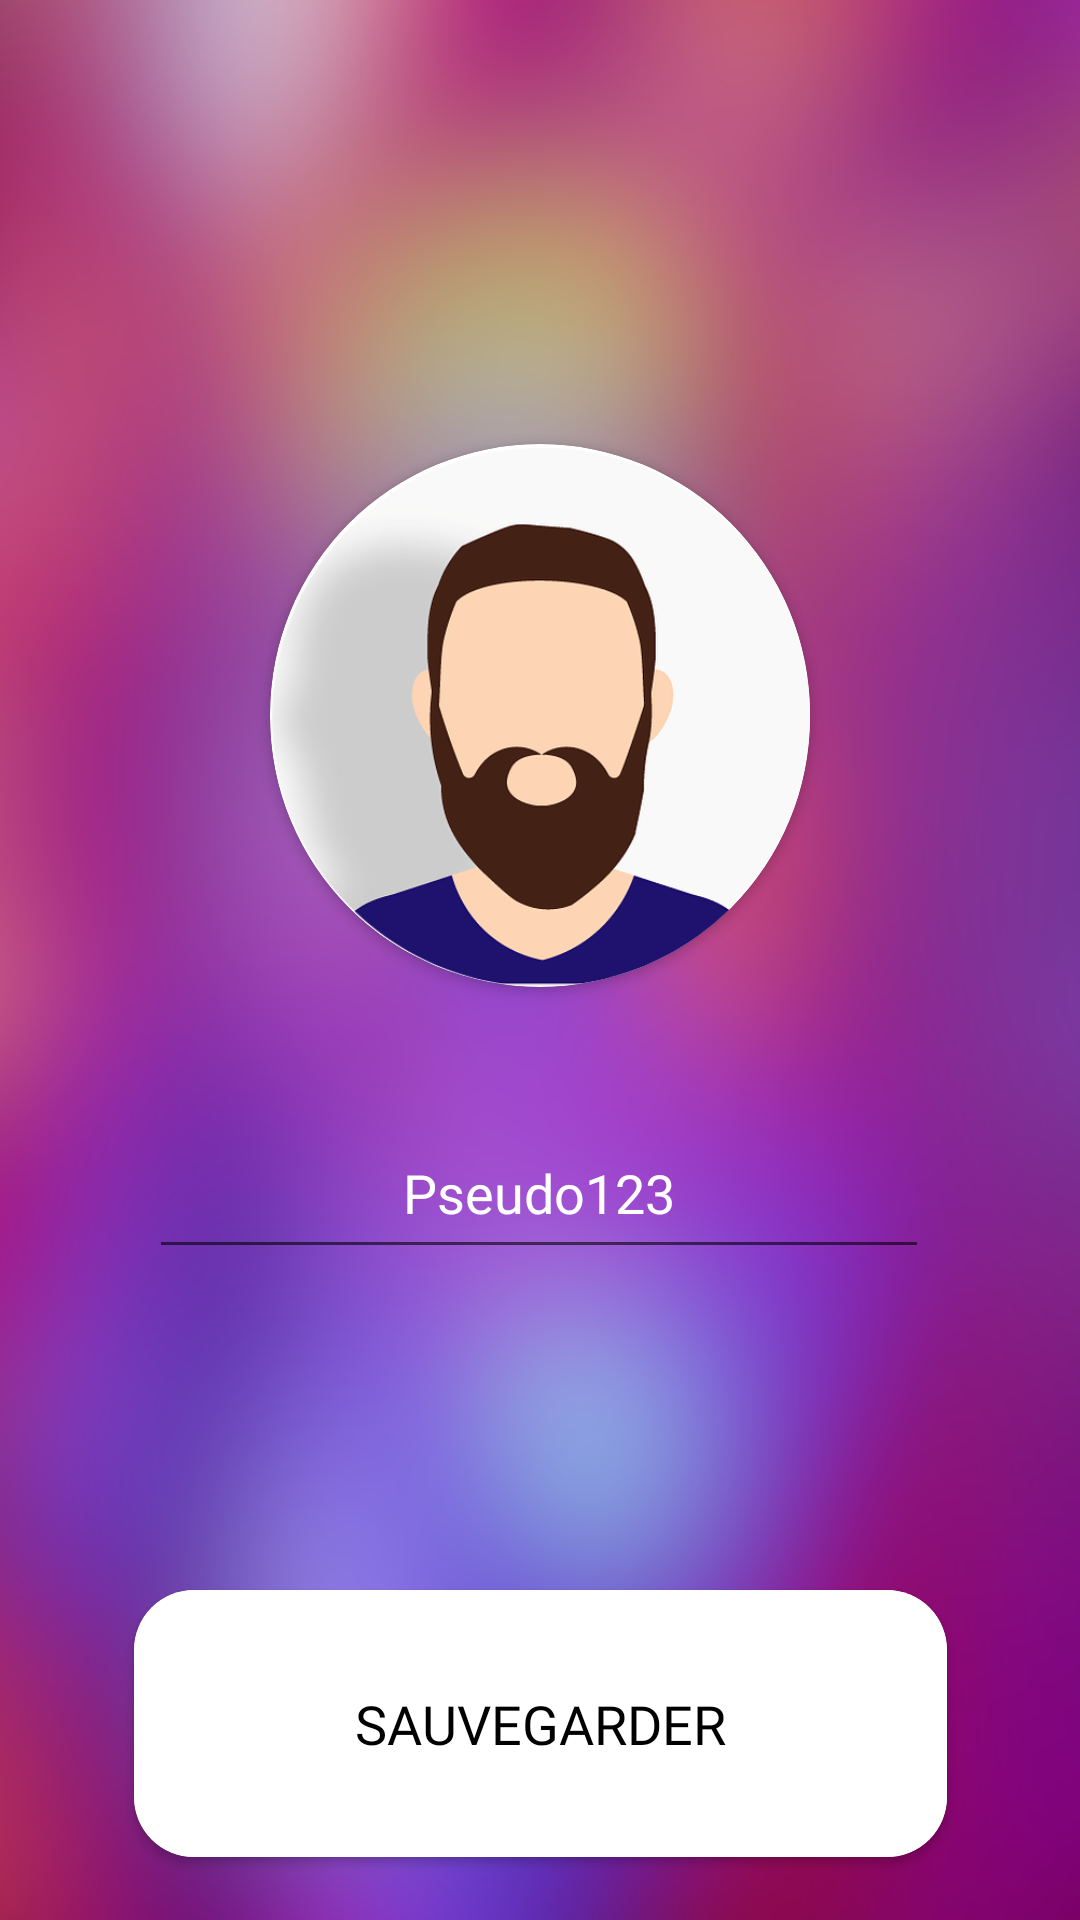

Reconstruct the res/layout file that produces this screen, plus the resources it refers to.
<!-- AndroidManifest.xml: application theme Theme.Slurps -->
<!-- res/layout/activity_profil.xml -->
<?xml version="1.0" encoding="utf-8"?>
<androidx.constraintlayout.widget.ConstraintLayout xmlns:android="http://schemas.android.com/apk/res/android"
    xmlns:app="http://schemas.android.com/apk/res-auto"
    xmlns:tools="http://schemas.android.com/tools"
    android:layout_width="match_parent"
    android:layout_height="match_parent"
    android:background="@drawable/floubgprofil"
    android:fadeScrollbars="false"
    android:isScrollContainer="false"
    android:overScrollMode="always"
    android:scrollbarAlwaysDrawVerticalTrack="false"
    android:visibility="visible"
    tools:context=".Profil">

    <EditText
        android:id="@+id/pseudoEditText"
        android:layout_width="260dp"
        android:layout_height="54dp"
        android:layout_marginTop="40dp"
        android:ems="10"
        android:fontFamily="@font/roboto_condensed_bold"
        android:gravity="center"
        android:hint="Ecris ton peudo ici"
        android:inputType="textPersonName"
        android:shadowColor="#000000"
        android:text="Pseudo123"
        android:textColor="#FFFFFF"
        android:textColorHint="#FFFFFF"
        app:layout_constraintEnd_toEndOf="parent"
        app:layout_constraintHorizontal_bias="0.496"
        app:layout_constraintStart_toStartOf="parent"
        app:layout_constraintTop_toBottomOf="@+id/cardView" />

    <androidx.cardview.widget.CardView
        android:layout_width="271dp"
        android:layout_height="89dp"
        app:cardCornerRadius="20dp"
        app:layout_constraintBottom_toBottomOf="parent"
        app:layout_constraintEnd_toEndOf="parent"
        app:layout_constraintStart_toStartOf="parent"
        app:layout_constraintTop_toBottomOf="@+id/pseudoEditText"
        app:layout_constraintVertical_bias="0.835">

        <Button
            android:id="@+id/SaveBtn"
            android:layout_width="match_parent"
            android:layout_height="match_parent"
            android:background="#FFFFFF"
            android:fontFamily="@font/roboto_condensed_bold"
            android:text="Sauvegarder"
            android:textColor="#000000"
            android:textSize="18sp"
            app:rippleColor="#FFFFFF" />

    </androidx.cardview.widget.CardView>

    <androidx.cardview.widget.CardView
        android:id="@+id/cardView"
        android:layout_width="wrap_content"
        android:layout_height="wrap_content"
        android:layout_marginTop="148dp"
        app:cardCornerRadius="200dp"
        app:layout_constraintEnd_toEndOf="parent"
        app:layout_constraintStart_toStartOf="parent"
        app:layout_constraintTop_toTopOf="parent">

        <androidx.constraintlayout.widget.ConstraintLayout
            android:layout_width="match_parent"
            android:layout_height="match_parent">

            <ImageView
                android:id="@+id/photoProfil"
                android:layout_width="180dp"
                android:layout_height="181dp"
                android:src="@drawable/avatar1"
                app:layout_constraintBottom_toBottomOf="parent"
                app:layout_constraintEnd_toEndOf="parent"
                app:layout_constraintStart_toStartOf="parent"
                app:layout_constraintTop_toTopOf="parent" />

            <ImageView
                android:id="@+id/imageView6"
                android:layout_width="34dp"
                android:layout_height="34dp"
                android:alpha="0.7"
                app:layout_constraintBottom_toBottomOf="@+id/photoProfil"
                app:layout_constraintEnd_toEndOf="parent"
                app:layout_constraintStart_toStartOf="parent"
                app:layout_constraintTop_toTopOf="@+id/photoProfil"
                app:layout_constraintVertical_bias="0.496"
                app:srcCompat="@drawable/edit2"
                tools:ignore="VectorDrawableCompat" />
        </androidx.constraintlayout.widget.ConstraintLayout>

    </androidx.cardview.widget.CardView>

</androidx.constraintlayout.widget.ConstraintLayout>
<!-- resources referenced by this layout -->
<resources>
  <!-- drawable avatar1: png bitmap (drawable, 68700 bytes) -->
  <!-- drawable floubgprofil: png bitmap (drawable, 502144 bytes) -->
  <style name="Theme.Slurps" parent="Theme.MaterialComponents.DayNight.NoActionBar">
          
          <item name="colorPrimary">@color/white</item>
          <item name="colorPrimaryVariant">@color/white</item>
          <item name="colorOnPrimary">@color/white</item>
          
          <item name="colorSecondary">@color/teal_200</item>
          <item name="colorSecondaryVariant">@color/teal_700</item>
          <item name="colorOnSecondary">@color/black</item>
          
          <item name="android:statusBarColor" tools:targetApi="l">?attr/colorPrimaryVariant</item>
          
  
      </style>
  <color name="white">#FFFFFFFF</color>
  <color name="teal_200">#FF03DAC5</color>
  <color name="teal_700">#FF018786</color>
  <color name="black">#FF000000</color>
</resources>
